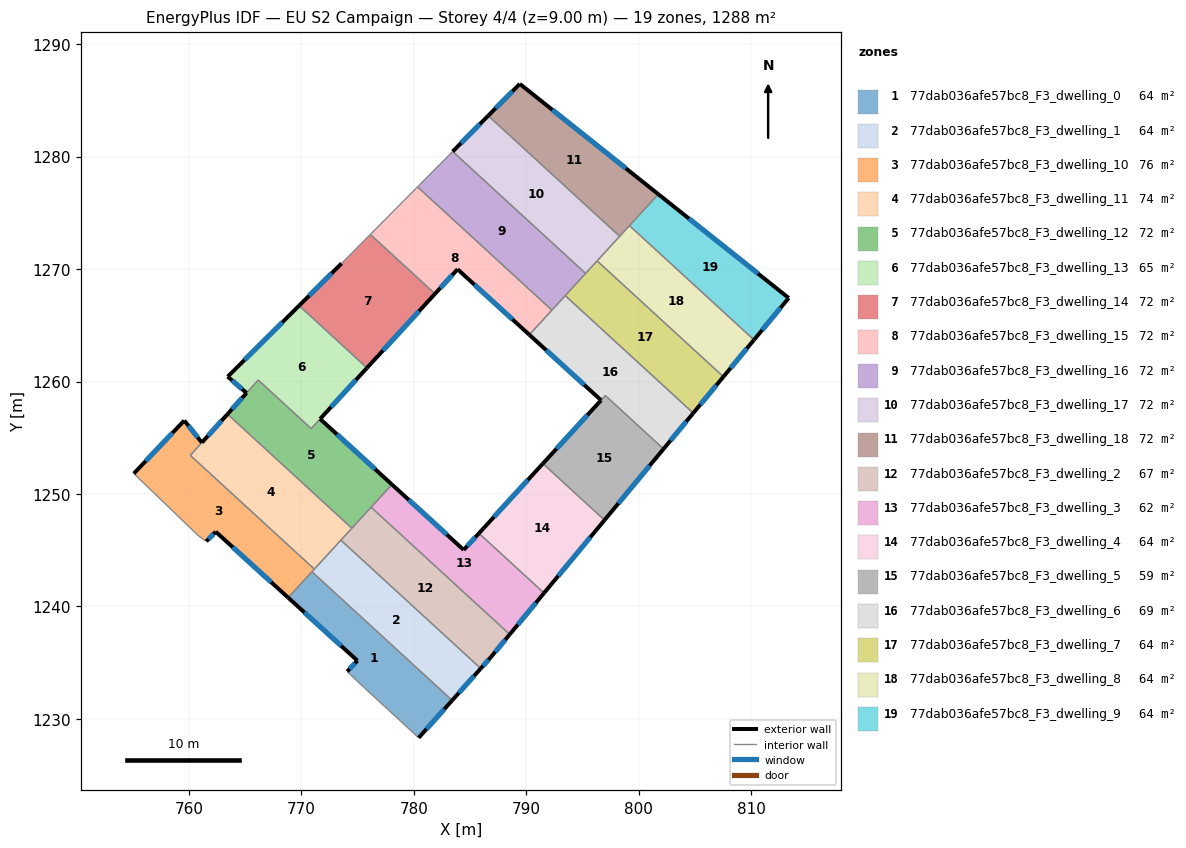
=== STOREY PLAN SPEC (per zone: floor XY polygon, exterior-wall plan segments, windows/doors) ===
zone 1: 77dab036afe57bc8_F3_dwelling_0  (64.4 m²)
  floor: (783.42, 1231.64) (780.43, 1228.31) (774.88, 1233.43) (774.08, 1234.21) (774.98, 1235.18) (768.83, 1240.78) (770.94, 1243.09)
  exterior wall: (774.98, 1235.18) – (774.08, 1234.21)  [1.3 m]
    window: (774.77, 1234.95) – (774.29, 1234.44)  [1.1 m²]
  exterior wall: (768.83, 1240.78) – (774.98, 1235.18)  [8.3 m]
    window: (770.27, 1239.47) – (773.54, 1236.49)  [7.0 m²]
  exterior wall: (780.43, 1228.31) – (783.42, 1231.64)  [4.5 m]
    window: (781.13, 1229.10) – (782.72, 1230.86)  [3.8 m²]
  interior walls: 4
zone 2: 77dab036afe57bc8_F3_dwelling_1  (64.4 m²)
  floor: (785.96, 1234.48) (783.42, 1231.64) (770.94, 1243.09) (773.52, 1245.89)
  exterior wall: (783.42, 1231.64) – (785.96, 1234.48)  [3.8 m]
    window: (784.01, 1232.31) – (785.36, 1233.82)  [3.2 m²]
  interior walls: 4
zone 3: 77dab036afe57bc8_F3_dwelling_10  (75.9 m²)
  floor: (761.15, 1254.57) (760.13, 1253.44) (771.16, 1243.32) (768.83, 1240.78) (762.38, 1246.65) (761.55, 1245.79) (760.86, 1246.27) (755.10, 1251.82) (759.59, 1256.54)
  exterior wall: (761.15, 1254.57) – (759.59, 1256.54)  [2.5 m]
    window: (760.78, 1255.03) – (759.95, 1256.07)  [2.1 m²]
  exterior wall: (762.38, 1246.65) – (768.83, 1240.78)  [8.7 m]
    window: (763.90, 1245.27) – (767.31, 1242.16)  [7.4 m²]
  exterior wall: (761.55, 1245.79) – (762.38, 1246.65)  [1.2 m]
    window: (761.74, 1245.99) – (762.19, 1246.44)  [1.0 m²]
  exterior wall: (759.59, 1256.54) – (755.10, 1251.82)  [6.5 m]
    window: (758.53, 1255.43) – (756.15, 1252.93)  [5.5 m²]
  interior walls: 6
zone 4: 77dab036afe57bc8_F3_dwelling_11  (74.0 m²)
  floor: (774.49, 1246.96) (771.16, 1243.32) (760.13, 1253.44) (763.43, 1257.10)
  exterior wall: (763.43, 1257.10) – (761.15, 1254.58)  [3.4 m]
    window: (762.90, 1256.51) – (761.69, 1255.17)  [2.9 m²]
  interior walls: 5
zone 5: 77dab036afe57bc8_F3_dwelling_12  (71.6 m²)
  floor: (771.67, 1256.68) (778.06, 1250.84) (774.49, 1246.96) (763.43, 1257.10) (766.17, 1260.13) (770.88, 1255.81)
  exterior wall: (778.06, 1250.84) – (771.67, 1256.68)  [8.7 m]
    window: (776.56, 1252.21) – (773.17, 1255.31)  [7.3 m²]
  exterior wall: (765.13, 1258.99) – (763.43, 1257.10)  [2.5 m]
    window: (764.73, 1258.54) – (763.83, 1257.55)  [2.1 m²]
  interior walls: 6
zone 6: 77dab036afe57bc8_F3_dwelling_13  (64.7 m²)
  floor: (775.84, 1261.22) (770.88, 1255.81) (766.16, 1260.14) (765.13, 1258.99) (763.45, 1260.44) (769.80, 1266.75)
  exterior wall: (763.45, 1260.44) – (765.13, 1258.99)  [2.2 m]
    window: (763.85, 1260.10) – (764.73, 1259.33)  [1.9 m²]
  exterior wall: (769.80, 1266.75) – (763.45, 1260.44)  [9.0 m]
    window: (768.31, 1265.27) – (764.94, 1261.92)  [7.6 m²]
  exterior wall: (771.67, 1256.68) – (775.84, 1261.22)  [6.2 m]
    window: (772.65, 1257.74) – (774.86, 1260.15)  [5.2 m²]
  interior walls: 4
zone 7: 77dab036afe57bc8_F3_dwelling_14  (71.5 m²)
  floor: (781.89, 1267.81) (775.84, 1261.22) (769.80, 1266.75) (773.58, 1270.51) (776.14, 1273.09)
  exterior wall: (775.84, 1261.22) – (781.89, 1267.81)  [9.0 m]
    window: (777.26, 1262.76) – (780.47, 1266.26)  [7.6 m²]
  exterior wall: (773.58, 1270.51) – (769.80, 1266.75)  [5.3 m]
    window: (772.69, 1269.63) – (770.69, 1267.64)  [4.5 m²]
  interior walls: 3
zone 8: 77dab036afe57bc8_F3_dwelling_15  (71.5 m²)
  floor: (792.29, 1266.35) (790.28, 1264.16) (783.90, 1269.99) (781.89, 1267.81) (776.14, 1273.09) (780.34, 1277.32)
  exterior wall: (783.90, 1269.99) – (790.28, 1264.16)  [8.6 m]
    window: (785.39, 1268.62) – (788.78, 1265.53)  [7.3 m²]
  exterior wall: (781.89, 1267.81) – (783.90, 1269.99)  [3.0 m]
    window: (782.36, 1268.32) – (783.42, 1269.48)  [2.5 m²]
  interior walls: 4
zone 9: 77dab036afe57bc8_F3_dwelling_16  (71.5 m²)
  floor: (795.28, 1269.62) (792.29, 1266.35) (780.34, 1277.32) (783.46, 1280.47)
  interior walls: 5
zone 10: 77dab036afe57bc8_F3_dwelling_17  (71.5 m²)
  floor: (798.32, 1272.92) (795.28, 1269.62) (783.46, 1280.47) (786.62, 1283.65)
  exterior wall: (786.62, 1283.65) – (783.46, 1280.47)  [4.5 m]
    window: (785.88, 1282.90) – (784.20, 1281.21)  [3.8 m²]
  interior walls: 4
zone 11: 77dab036afe57bc8_F3_dwelling_18  (71.5 m²)
  floor: (801.75, 1276.67) (798.32, 1272.92) (786.62, 1283.65) (789.43, 1286.48)
  exterior wall: (789.43, 1286.48) – (786.62, 1283.65)  [4.0 m]
    window: (788.77, 1285.82) – (787.28, 1284.32)  [3.4 m²]
  exterior wall: (801.75, 1276.67) – (789.43, 1286.48)  [15.8 m]
    window: (798.86, 1278.97) – (792.32, 1284.18)  [13.3 m²]
  interior walls: 3
zone 12: 77dab036afe57bc8_F3_dwelling_2  (66.9 m²)
  floor: (788.54, 1237.51) (786.85, 1235.48) (785.96, 1234.48) (773.52, 1245.89) (776.21, 1248.82)
  exterior wall: (786.85, 1235.48) – (788.54, 1237.51)  [2.6 m]
    window: (787.25, 1235.96) – (788.14, 1237.03)  [2.2 m²]
  exterior wall: (785.96, 1234.48) – (786.85, 1235.48)  [1.3 m]
    window: (786.17, 1234.72) – (786.64, 1235.25)  [1.1 m²]
  interior walls: 4
zone 13: 77dab036afe57bc8_F3_dwelling_3  (61.9 m²)
  floor: (785.79, 1246.50) (791.59, 1241.19) (788.54, 1237.51) (776.21, 1248.82) (778.06, 1250.84) (784.44, 1245.03)
  exterior wall: (788.54, 1237.51) – (791.59, 1241.19)  [4.8 m]
    window: (789.25, 1238.37) – (790.87, 1240.33)  [4.0 m²]
  exterior wall: (784.44, 1245.03) – (778.06, 1250.84)  [8.6 m]
    window: (782.94, 1246.39) – (779.56, 1249.48)  [7.3 m²]
  exterior wall: (785.79, 1246.50) – (784.44, 1245.03)  [2.0 m]
    window: (785.48, 1246.16) – (784.76, 1245.37)  [1.7 m²]
  interior walls: 3
zone 14: 77dab036afe57bc8_F3_dwelling_4  (64.4 m²)
  floor: (796.97, 1247.68) (791.59, 1241.19) (785.79, 1246.50) (791.48, 1252.71)
  exterior wall: (791.48, 1252.71) – (785.79, 1246.50)  [8.4 m]
    window: (790.15, 1251.25) – (787.13, 1247.96)  [7.1 m²]
  exterior wall: (791.59, 1241.19) – (796.97, 1247.68)  [8.4 m]
    window: (792.85, 1242.71) – (795.70, 1246.15)  [7.1 m²]
  interior walls: 2
zone 15: 77dab036afe57bc8_F3_dwelling_5  (59.4 m²)
  floor: (802.22, 1254.01) (796.97, 1247.68) (791.48, 1252.71) (797.04, 1258.76)
  exterior wall: (796.97, 1247.68) – (802.22, 1254.01)  [8.2 m]
    window: (798.20, 1249.16) – (800.98, 1252.52)  [6.9 m²]
  exterior wall: (796.66, 1258.34) – (791.48, 1252.71)  [7.6 m]
    window: (795.44, 1257.02) – (792.70, 1254.03)  [6.5 m²]
  interior walls: 3
zone 16: 77dab036afe57bc8_F3_dwelling_6  (69.4 m²)
  floor: (804.86, 1257.20) (802.22, 1254.01) (797.04, 1258.76) (796.66, 1258.34) (790.28, 1264.16) (793.47, 1267.65)
  exterior wall: (790.28, 1264.16) – (796.66, 1258.34)  [8.6 m]
    window: (791.78, 1262.80) – (795.16, 1259.71)  [7.3 m²]
  exterior wall: (802.22, 1254.01) – (804.86, 1257.20)  [4.1 m]
    window: (802.84, 1254.76) – (804.24, 1256.45)  [3.5 m²]
  interior walls: 5
zone 17: 77dab036afe57bc8_F3_dwelling_7  (64.4 m²)
  floor: (807.54, 1260.43) (804.86, 1257.20) (793.47, 1267.65) (796.31, 1270.74)
  exterior wall: (804.86, 1257.20) – (807.54, 1260.43)  [4.2 m]
    window: (805.49, 1257.96) – (806.91, 1259.67)  [3.5 m²]
  interior walls: 4
zone 18: 77dab036afe57bc8_F3_dwelling_8  (64.4 m²)
  floor: (810.26, 1263.71) (807.54, 1260.43) (796.31, 1270.74) (799.19, 1273.87)
  exterior wall: (807.54, 1260.43) – (810.26, 1263.71)  [4.3 m]
    window: (808.18, 1261.20) – (809.62, 1262.94)  [3.6 m²]
  interior walls: 4
zone 19: 77dab036afe57bc8_F3_dwelling_9  (64.4 m²)
  floor: (813.35, 1267.43) (810.26, 1263.71) (799.19, 1273.87) (801.75, 1276.67)
  exterior wall: (813.35, 1267.43) – (801.75, 1276.67)  [14.8 m]
    window: (810.63, 1269.60) – (804.48, 1274.50)  [12.5 m²]
  exterior wall: (810.26, 1263.71) – (813.35, 1267.43)  [4.8 m]
    window: (810.99, 1264.58) – (812.62, 1266.56)  [4.1 m²]
  interior walls: 2

=== DERIVED (storey summary) ===
Building: EU S2 Campaign
Storey: 4 of 4  (floor level z = 9.00 m)
Storey gross floor area: 1287.8 m²
Zones on this storey: 19
  - 77dab036afe57bc8_F3_dwelling_0: floor 64.4 m²; exterior wall 14.1 m (42.4 m²); 3 window(s) 11.9 m²; WWR 28.1%
  - 77dab036afe57bc8_F3_dwelling_1: floor 64.4 m²; exterior wall 3.8 m (11.4 m²); 1 window(s) 3.2 m²; WWR 28.1%
  - 77dab036afe57bc8_F3_dwelling_10: floor 75.9 m²; exterior wall 18.9 m (56.8 m²); 4 window(s) 16.0 m²; WWR 28.1%
  - 77dab036afe57bc8_F3_dwelling_11: floor 74.0 m²; exterior wall 3.4 m (10.2 m²); 1 window(s) 2.9 m²; WWR 28.1%
  - 77dab036afe57bc8_F3_dwelling_12: floor 71.6 m²; exterior wall 11.2 m (33.6 m²); 2 window(s) 9.4 m²; WWR 28.1%
  - 77dab036afe57bc8_F3_dwelling_13: floor 64.7 m²; exterior wall 17.3 m (52.0 m²); 3 window(s) 14.6 m²; WWR 28.1%
  - 77dab036afe57bc8_F3_dwelling_14: floor 71.5 m²; exterior wall 14.3 m (42.8 m²); 2 window(s) 12.0 m²; WWR 28.1%
  - 77dab036afe57bc8_F3_dwelling_15: floor 71.5 m²; exterior wall 11.6 m (34.8 m²); 2 window(s) 9.8 m²; WWR 28.1%
  - 77dab036afe57bc8_F3_dwelling_16: floor 71.5 m²
  - 77dab036afe57bc8_F3_dwelling_17: floor 71.5 m²; exterior wall 4.5 m (13.5 m²); 1 window(s) 3.8 m²; WWR 28.1%
  - 77dab036afe57bc8_F3_dwelling_18: floor 71.5 m²; exterior wall 19.7 m (59.2 m²); 2 window(s) 16.7 m²; WWR 28.1%
  - 77dab036afe57bc8_F3_dwelling_2: floor 66.9 m²; exterior wall 4.0 m (11.9 m²); 2 window(s) 3.4 m²; WWR 28.1%
  - 77dab036afe57bc8_F3_dwelling_3: floor 61.9 m²; exterior wall 15.4 m (46.3 m²); 3 window(s) 13.0 m²; WWR 28.1%
  - 77dab036afe57bc8_F3_dwelling_4: floor 64.4 m²; exterior wall 16.8 m (50.5 m²); 2 window(s) 14.2 m²; WWR 28.1%
  - 77dab036afe57bc8_F3_dwelling_5: floor 59.4 m²; exterior wall 15.9 m (47.6 m²); 2 window(s) 13.4 m²; WWR 28.1%
  - 77dab036afe57bc8_F3_dwelling_6: floor 69.4 m²; exterior wall 12.8 m (38.3 m²); 2 window(s) 10.8 m²; WWR 28.1%
  - 77dab036afe57bc8_F3_dwelling_7: floor 64.4 m²; exterior wall 4.2 m (12.6 m²); 1 window(s) 3.5 m²; WWR 28.1%
  - 77dab036afe57bc8_F3_dwelling_8: floor 64.4 m²; exterior wall 4.3 m (12.8 m²); 1 window(s) 3.6 m²; WWR 28.1%
  - 77dab036afe57bc8_F3_dwelling_9: floor 64.4 m²; exterior wall 19.7 m (59.0 m²); 2 window(s) 16.6 m²; WWR 28.1%
Zone adjacency (shared interzone walls):
  - 77dab036afe57bc8_F3_dwelling_0 ↔ 77dab036afe57bc8_F3_dwelling_1
  - 77dab036afe57bc8_F3_dwelling_0 ↔ 77dab036afe57bc8_F3_dwelling_10
  - 77dab036afe57bc8_F3_dwelling_1 ↔ 77dab036afe57bc8_F3_dwelling_10
  - 77dab036afe57bc8_F3_dwelling_1 ↔ 77dab036afe57bc8_F3_dwelling_11
  - 77dab036afe57bc8_F3_dwelling_1 ↔ 77dab036afe57bc8_F3_dwelling_2
  - 77dab036afe57bc8_F3_dwelling_10 ↔ 77dab036afe57bc8_F3_dwelling_11
  - 77dab036afe57bc8_F3_dwelling_11 ↔ 77dab036afe57bc8_F3_dwelling_12
  - 77dab036afe57bc8_F3_dwelling_11 ↔ 77dab036afe57bc8_F3_dwelling_2
  - 77dab036afe57bc8_F3_dwelling_12 ↔ 77dab036afe57bc8_F3_dwelling_13
  - 77dab036afe57bc8_F3_dwelling_12 ↔ 77dab036afe57bc8_F3_dwelling_2
  - 77dab036afe57bc8_F3_dwelling_12 ↔ 77dab036afe57bc8_F3_dwelling_3
  - 77dab036afe57bc8_F3_dwelling_13 ↔ 77dab036afe57bc8_F3_dwelling_14
  - 77dab036afe57bc8_F3_dwelling_14 ↔ 77dab036afe57bc8_F3_dwelling_15
  - 77dab036afe57bc8_F3_dwelling_15 ↔ 77dab036afe57bc8_F3_dwelling_16
  - 77dab036afe57bc8_F3_dwelling_15 ↔ 77dab036afe57bc8_F3_dwelling_6
  - 77dab036afe57bc8_F3_dwelling_16 ↔ 77dab036afe57bc8_F3_dwelling_17
  - 77dab036afe57bc8_F3_dwelling_16 ↔ 77dab036afe57bc8_F3_dwelling_6
  - 77dab036afe57bc8_F3_dwelling_16 ↔ 77dab036afe57bc8_F3_dwelling_7
  - 77dab036afe57bc8_F3_dwelling_17 ↔ 77dab036afe57bc8_F3_dwelling_18
  - 77dab036afe57bc8_F3_dwelling_17 ↔ 77dab036afe57bc8_F3_dwelling_7
  - 77dab036afe57bc8_F3_dwelling_17 ↔ 77dab036afe57bc8_F3_dwelling_8
  - 77dab036afe57bc8_F3_dwelling_18 ↔ 77dab036afe57bc8_F3_dwelling_8
  - 77dab036afe57bc8_F3_dwelling_18 ↔ 77dab036afe57bc8_F3_dwelling_9
  - 77dab036afe57bc8_F3_dwelling_2 ↔ 77dab036afe57bc8_F3_dwelling_3
  - 77dab036afe57bc8_F3_dwelling_3 ↔ 77dab036afe57bc8_F3_dwelling_4
  - 77dab036afe57bc8_F3_dwelling_4 ↔ 77dab036afe57bc8_F3_dwelling_5
  - 77dab036afe57bc8_F3_dwelling_5 ↔ 77dab036afe57bc8_F3_dwelling_6
  - 77dab036afe57bc8_F3_dwelling_6 ↔ 77dab036afe57bc8_F3_dwelling_7
  - 77dab036afe57bc8_F3_dwelling_7 ↔ 77dab036afe57bc8_F3_dwelling_8
  - 77dab036afe57bc8_F3_dwelling_8 ↔ 77dab036afe57bc8_F3_dwelling_9